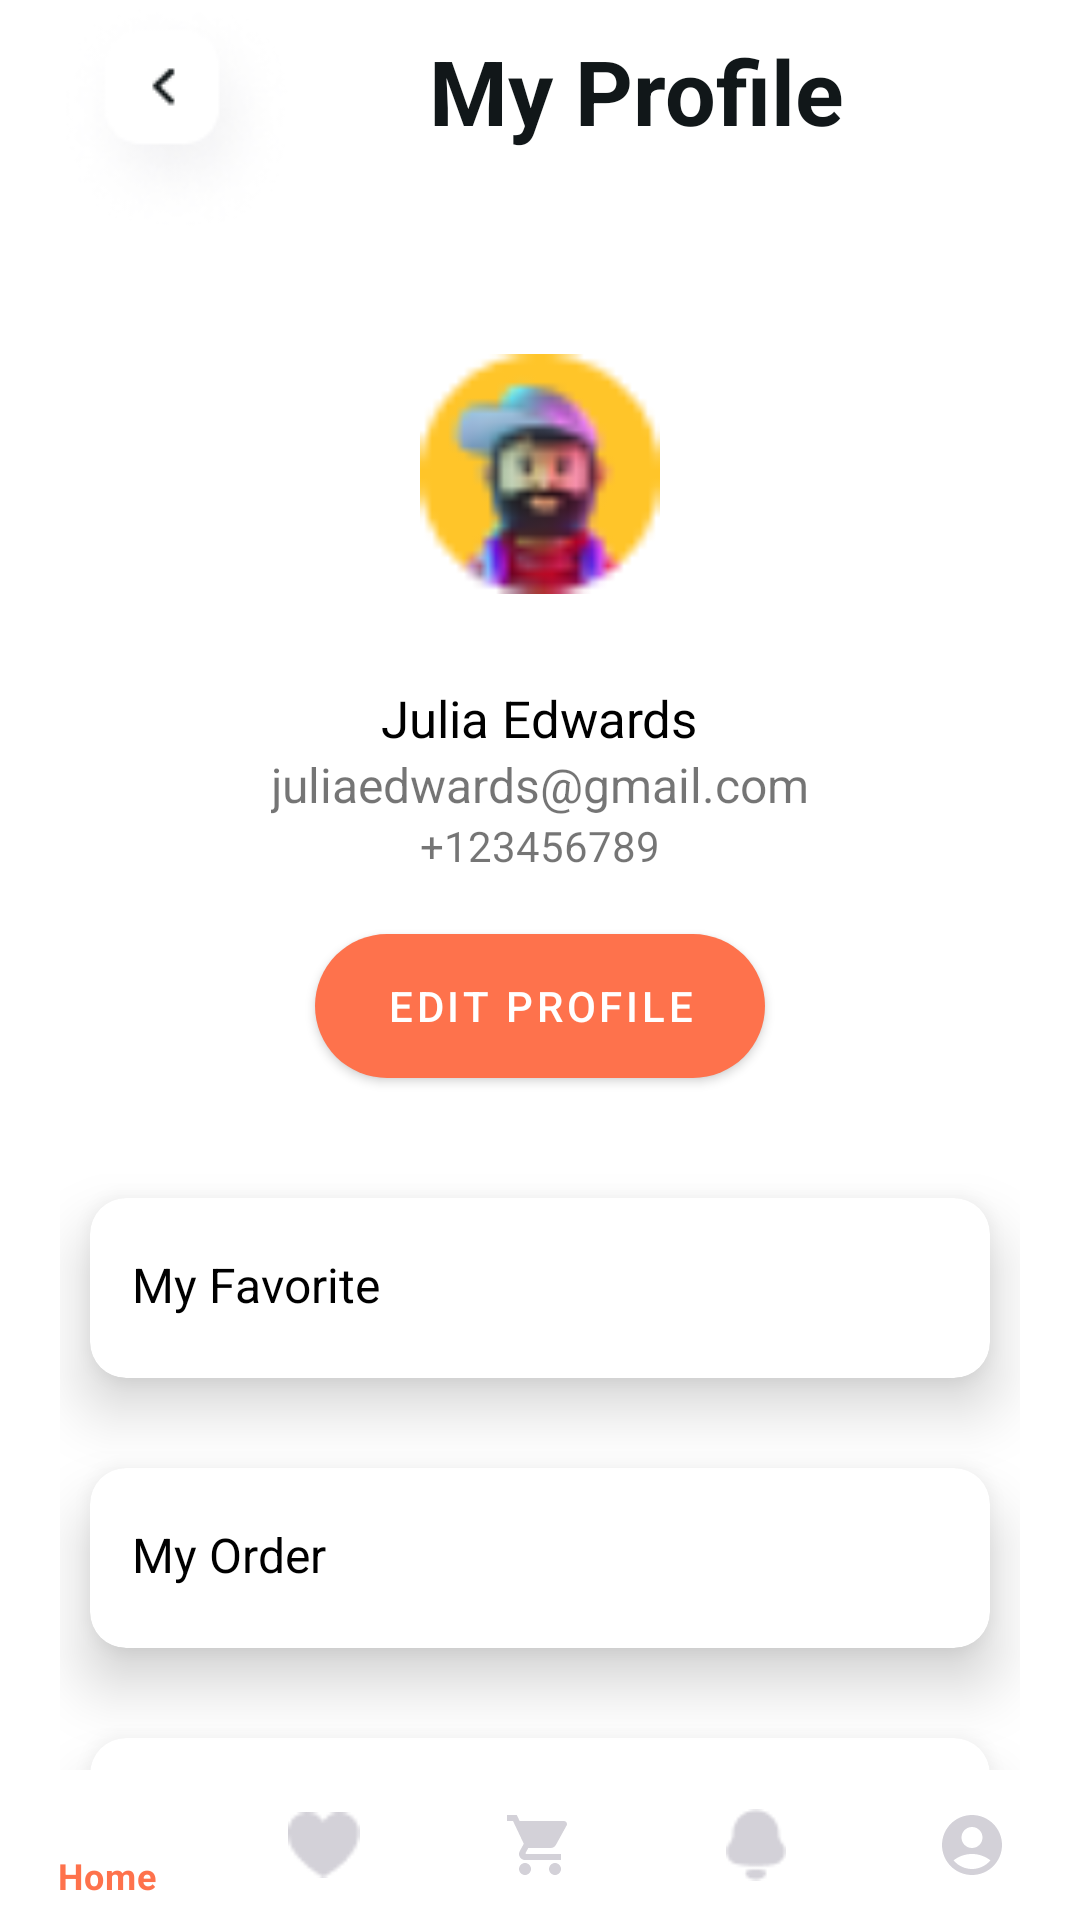

Android layout source for this screen:
<!-- AndroidManifest.xml: application theme Theme.FoodHub -->
<!-- res/layout/activity_profile.xml -->
<?xml version="1.0" encoding="utf-8"?>
<androidx.constraintlayout.widget.ConstraintLayout xmlns:android="http://schemas.android.com/apk/res/android"
    xmlns:app="http://schemas.android.com/apk/res-auto"
    xmlns:tools="http://schemas.android.com/tools"
    android:layout_width="match_parent"
    android:layout_height="match_parent"
    tools:context=".activity.ProfileActivity">


    <androidx.constraintlayout.widget.ConstraintLayout
        android:layout_width="match_parent"
        android:layout_height="wrap_content"
        android:layout_marginStart="20dp"
        android:layout_marginEnd="20dp"
        app:layout_constraintEnd_toEndOf="parent"
        app:layout_constraintStart_toStartOf="parent"
        app:layout_constraintTop_toTopOf="parent">

        <LinearLayout
            android:id="@+id/linearLayout10"
            android:layout_width="match_parent"
            android:layout_height="wrap_content"
            android:orientation="horizontal"
            app:layout_constraintEnd_toEndOf="parent"
            app:layout_constraintStart_toStartOf="parent"
            app:layout_constraintTop_toTopOf="parent">

            <ImageView
                android:id="@+id/btn_profile_back"
                android:layout_width="wrap_content"
                android:layout_height="wrap_content"
                app:srcCompat="@drawable/btn_back_img" />

            <TextView
                android:id="@+id/textView16"
                android:layout_width="wrap_content"
                android:layout_height="wrap_content"
                android:layout_marginStart="45dp"
                android:layout_marginTop="10dp"
                android:text="My Profile"
                android:textColor="#111719"
                android:textSize="30sp"
                android:textStyle="bold" />
        </LinearLayout>

        <ImageView
            android:id="@+id/imageView6"
            android:layout_width="80dp"
            android:layout_height="80dp"
            android:layout_marginTop="40dp"
            android:src="@drawable/people_review"
            app:layout_constraintEnd_toEndOf="parent"
            app:layout_constraintStart_toStartOf="parent"
            app:layout_constraintTop_toBottomOf="@+id/linearLayout10" />

        <LinearLayout
            android:id="@+id/linearLayout30"
            android:layout_width="match_parent"
            android:layout_height="wrap_content"
            android:layout_marginTop="30dp"
            android:gravity="center_horizontal"
            android:orientation="vertical"
            app:layout_constraintStart_toStartOf="parent"
            app:layout_constraintTop_toBottomOf="@+id/imageView6">

            <TextView
                android:id="@+id/txt_my_profile_name"
                android:layout_width="wrap_content"
                android:layout_height="wrap_content"
                android:text="Julia Edwards"
                android:textColor="@color/black"
                android:textSize="17sp" />

            <TextView
                android:id="@+id/txt_my_profile_email"
                android:layout_width="wrap_content"
                android:layout_height="wrap_content"
                android:text="juliaedwards@gmail.com"
                android:textSize="16sp" />

            <TextView
                android:id="@+id/txt_my_profile_number"
                android:layout_width="wrap_content"
                android:layout_height="wrap_content"
                android:text="+123456789" />
        </LinearLayout>

        <Button
            android:id="@+id/btn_edit_profile"
            android:layout_width="150dp"
            android:layout_height="wrap_content"
            android:layout_marginTop="20dp"
            android:background="@drawable/btn_sign_up_design"
            android:text="Edit Profile"
            android:textColor="@color/white"
            app:backgroundTint="@null"
            app:layout_constraintEnd_toEndOf="parent"
            app:layout_constraintStart_toStartOf="parent"
            app:layout_constraintTop_toBottomOf="@+id/linearLayout30" />

        <LinearLayout
            android:layout_width="match_parent"
            android:layout_height="350dp"
            android:orientation="vertical"
            app:layout_constraintEnd_toEndOf="parent"
            app:layout_constraintStart_toStartOf="parent"
            app:layout_constraintTop_toBottomOf="@+id/btn_edit_profile">

            <androidx.cardview.widget.CardView
                android:id="@+id/cardview_my_favorite"
                android:layout_width="match_parent"
                android:layout_height="60dp"
                android:layout_marginStart="10dp"
                android:layout_marginTop="40dp"
                android:layout_marginEnd="10dp"
                app:cardCornerRadius="12dp"
                app:cardElevation="12dp"
                app:layout_constraintEnd_toEndOf="parent"
                app:layout_constraintStart_toStartOf="parent"
                app:layout_constraintTop_toBottomOf="@+id/linearLayout10">

                <LinearLayout
                    android:layout_width="match_parent"
                    android:layout_height="match_parent"
                    android:layout_gravity="center_vertical"
                    android:layout_marginStart="14dp"
                    android:layout_marginTop="12dp"
                    android:orientation="horizontal">

                    <TextView
                        android:id="@+id/textView28"
                        android:layout_width="wrap_content"
                        android:layout_height="wrap_content"
                        android:layout_weight="1"
                        android:text="My Favorite"
                        android:textColor="@color/black"
                        android:textSize="16sp" />

                </LinearLayout>
            </androidx.cardview.widget.CardView>

            <androidx.cardview.widget.CardView
                android:id="@+id/cardview_my_order"
                android:layout_width="match_parent"
                android:layout_height="60dp"
                android:layout_marginStart="10dp"
                android:layout_marginTop="30dp"
                android:layout_marginEnd="10dp"
                app:cardCornerRadius="12dp"
                app:cardElevation="12dp"
                app:layout_constraintEnd_toEndOf="parent"
                app:layout_constraintStart_toStartOf="parent"
                app:layout_constraintTop_toBottomOf="@+id/linearLayout10">

                <LinearLayout
                    android:layout_width="match_parent"
                    android:layout_height="match_parent"
                    android:layout_gravity="center_vertical"
                    android:layout_marginStart="14dp"
                    android:layout_marginTop="12dp"
                    android:orientation="horizontal">

                    <TextView
                        android:id="@+id/textView26"
                        android:layout_width="wrap_content"
                        android:layout_height="wrap_content"
                        android:layout_weight="1"
                        android:text="My Order"
                        android:textColor="@color/black"
                        android:textSize="16sp" />

                </LinearLayout>
            </androidx.cardview.widget.CardView>

            <androidx.cardview.widget.CardView
                android:id="@+id/cardview_coupons"
                android:layout_width="match_parent"
                android:layout_height="60dp"
                android:layout_marginStart="10dp"
                android:layout_marginTop="30dp"
                android:layout_marginEnd="10dp"
                app:cardCornerRadius="12dp"
                app:cardElevation="12dp"
                app:layout_constraintEnd_toEndOf="parent"
                app:layout_constraintStart_toStartOf="parent"
                app:layout_constraintTop_toBottomOf="@+id/linearLayout10">

                <LinearLayout
                    android:layout_width="match_parent"
                    android:layout_height="match_parent"
                    android:layout_gravity="center_vertical"
                    android:layout_marginStart="14dp"
                    android:layout_marginTop="12dp"
                    android:orientation="horizontal">

                    <TextView
                        android:id="@+id/textView29"
                        android:layout_width="wrap_content"
                        android:layout_height="wrap_content"
                        android:layout_weight="1"
                        android:text="Coupons"
                        android:textColor="@color/black"
                        android:textSize="16sp" />
                </LinearLayout>
            </androidx.cardview.widget.CardView>
        </LinearLayout>

    </androidx.constraintlayout.widget.ConstraintLayout>

    <androidx.coordinatorlayout.widget.CoordinatorLayout
        android:layout_width="match_parent"
        android:layout_height="wrap_content"
        app:layout_constraintBottom_toBottomOf="parent"
        app:layout_constraintEnd_toEndOf="parent"
        app:layout_constraintStart_toStartOf="parent">
        <com.google.android.material.bottomnavigation.BottomNavigationView
            android:id="@+id/bottom_navigation_bar"
            android:layout_width="match_parent"
            android:layout_height="50dp"
            android:layout_gravity="bottom"
            android:backgroundTint="#85FCFCFD"
            app:itemTextColor="@color/bottom_nav_color"
            app:itemIconTint="@color/bottom_nav_color"
            android:elevation="10dp"
            app:menu="@menu/bottom_nav_menu">
        </com.google.android.material.bottomnavigation.BottomNavigationView>
    </androidx.coordinatorlayout.widget.CoordinatorLayout>

</androidx.constraintlayout.widget.ConstraintLayout>
<!-- resources referenced by this layout -->
<resources>
  <color name="black">#FF000000</color>
  <color name="white">#FFFFFFFF</color>
  <!-- drawable btn_back_img: png bitmap (drawable, 6347 bytes) -->
  <!-- drawable btn_sign_up_design (drawable) -->
  <?xml version="1.0" encoding="utf-8"?>
  <shape xmlns:android="http://schemas.android.com/apk/res/android">
      <solid android:color="#FE724C" />
      <corners android:radius="60dp" />
  
  </shape>
  <!-- drawable people_review: png bitmap (drawable, 2001 bytes) -->
  <style name="Theme.FoodHub" parent="Base.Theme.FoodHub" />
  <style name="Base.Theme.FoodHub" parent="Theme.MaterialComponents.Light.NoActionBar">
          
          
      </style>
</resources>
